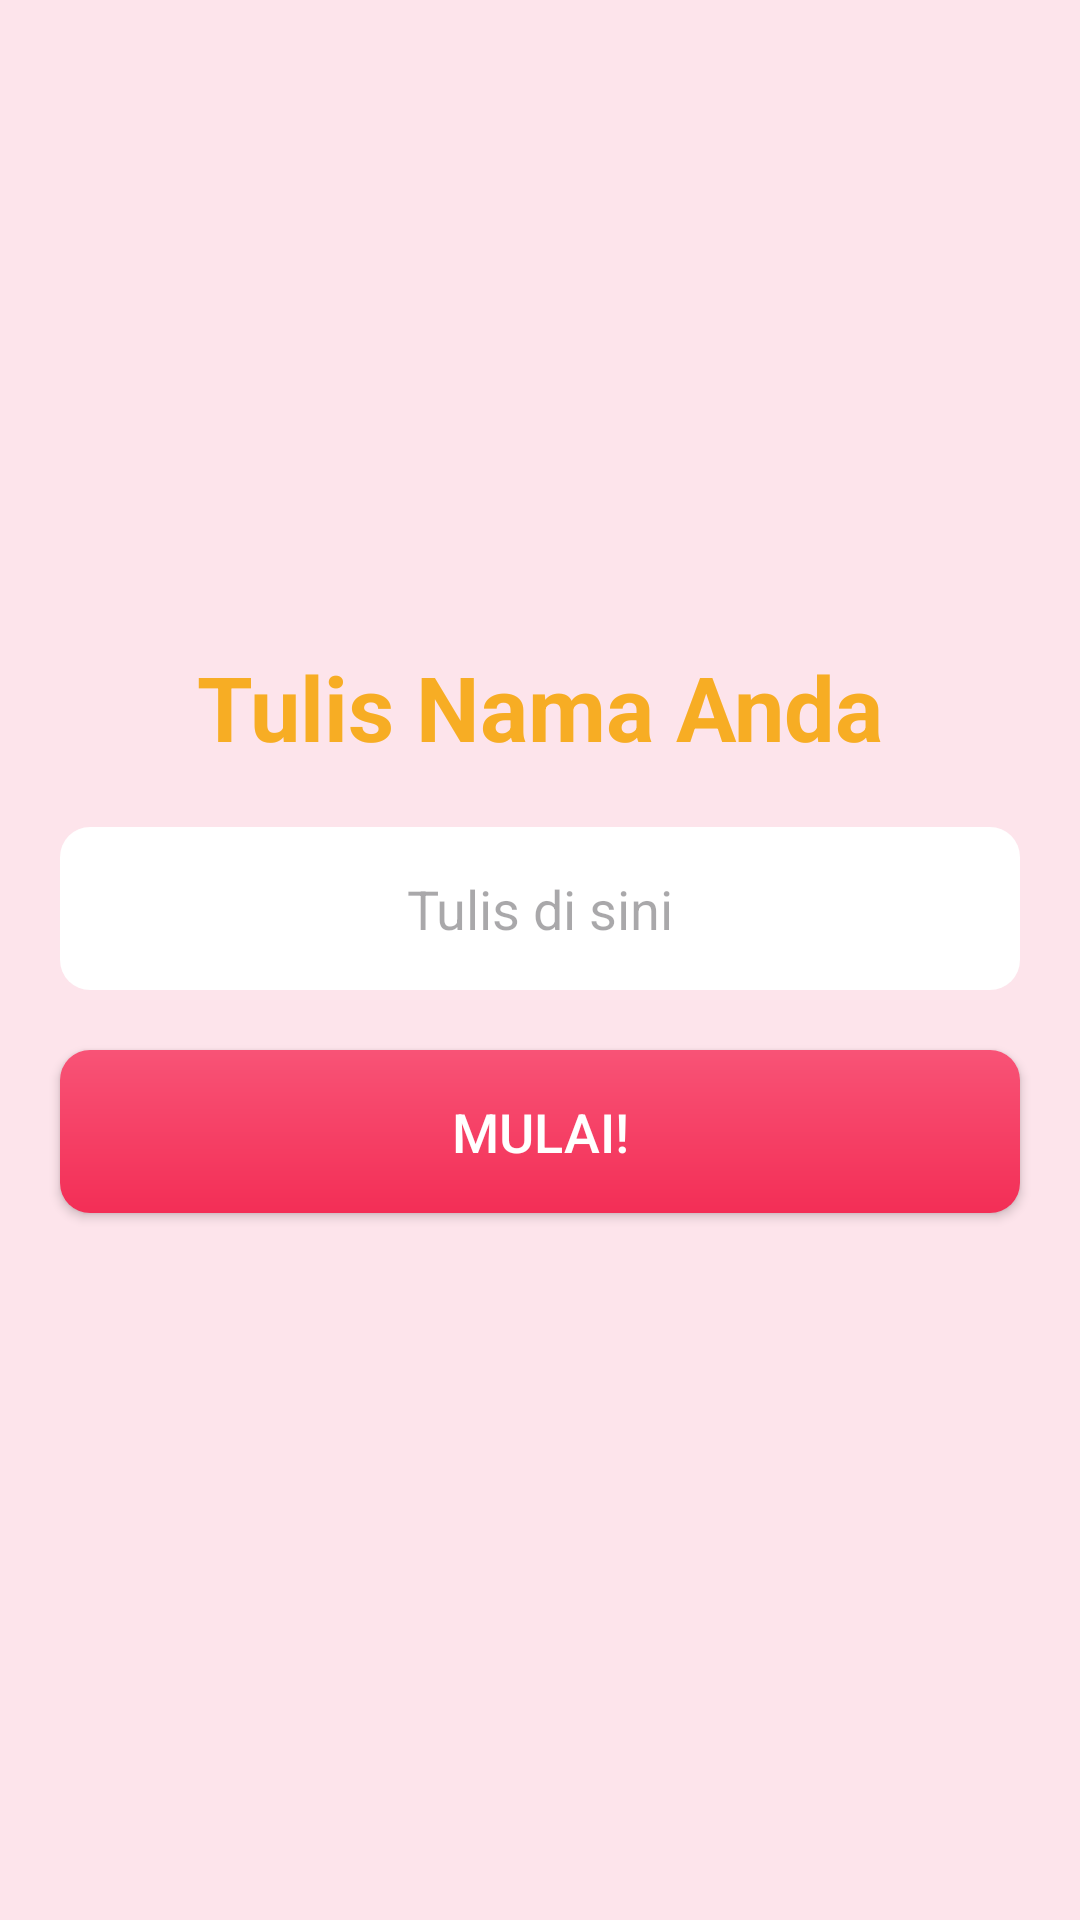

Android layout source for this screen:
<!-- AndroidManifest.xml: application theme Theme.TicTacDuar -->
<!-- res/layout/activity_singlenameinput.xml -->
<?xml version="1.0" encoding="utf-8"?>
<androidx.constraintlayout.widget.ConstraintLayout xmlns:android="http://schemas.android.com/apk/res/android"
    xmlns:app="http://schemas.android.com/apk/res-auto"
    xmlns:tools="http://schemas.android.com/tools"
    android:id="@+id/constraintLayout"
    android:layout_width="match_parent"
    android:layout_height="match_parent"
    tools:context=".SingleNameInputActivity">

    <androidx.appcompat.widget.Toolbar
        android:id="@+id/toolbar"
        android:layout_width="0dp"
        android:layout_height="?attr/actionBarSize"
        android:elevation="4dp"
        android:titleTextColor="@android:color/white"
        app:layout_constraintEnd_toEndOf="parent"
        app:layout_constraintStart_toStartOf="parent"
        app:layout_constraintTop_toTopOf="@+id/linearLayout5">

        <androidx.appcompat.widget.AppCompatButton
            android:id="@+id/backButton"
            android:layout_width="35dp"
            android:layout_height="35dp"
            android:layout_gravity="start"
            android:contentDescription="Back Button"
            android:paddingStart="8dp"
            android:paddingEnd="8dp"
            tools:layout_editor_absoluteX="16dp"
            tools:layout_editor_absoluteY="7dp"
            android:background="@drawable/left_arrow"/>
    </androidx.appcompat.widget.Toolbar>

    <LinearLayout
        android:id="@+id/linearLayout5"
        android:layout_width="0dp"
        android:layout_height="0dp"
        android:background="@color/pinkbg"
        android:gravity="center"
        android:orientation="vertical"
        app:layout_constraintBottom_toBottomOf="parent"
        app:layout_constraintEnd_toEndOf="parent"
        app:layout_constraintStart_toStartOf="parent"
        app:layout_constraintTop_toTopOf="parent">


        <TextView
            android:id="@+id/textView"
            android:layout_width="match_parent"
            android:layout_height="wrap_content"
            android:layout_marginBottom="20dp"
            android:gravity="center"
            android:text="Tulis Nama Anda"
            android:textColor="@color/yellow"
            android:textSize="30dp"
            android:textStyle="bold" />

        <EditText
            android:id="@+id/pemainnama"
            android:layout_width="match_parent"
            android:layout_height="wrap_content"
            android:layout_marginLeft="20dp"
            android:layout_marginTop="0dp"
            android:layout_marginRight="20dp"
            android:background="@drawable/inputtextwhite"
            android:gravity="center"
            android:textColor="@color/black"
            android:hint="Tulis di sini"
            android:padding="15dp"
            android:textSize="18sp" />


        <androidx.appcompat.widget.AppCompatButton
            android:id="@+id/mulai"
            android:layout_width="match_parent"
            android:layout_height="wrap_content"
            android:layout_alignParentBottom="true"
            android:layout_margin="20dp"
            android:background="@drawable/pinkbutton"
            android:gravity="center"
            android:padding="15dp"
            android:text="Mulai!"
            android:textColor="#FFFFFF"
            android:textSize="18sp"></androidx.appcompat.widget.AppCompatButton>

    </LinearLayout>
</androidx.constraintlayout.widget.ConstraintLayout>
<!-- resources referenced by this layout -->
<resources>
  <color name="black">#FF000000</color>
  <color name="pinkbg">#FDE4EB</color>
  <color name="yellow">#F7AD24</color>
  <!-- drawable inputtextwhite (drawable) -->
  <?xml version="1.0" encoding="utf-8"?>
  <shape xmlns:android="http://schemas.android.com/apk/res/android">
      <gradient
          android:startColor="#FFFFFF"
          android:endColor="#FFFFFF"
          android:angle="90" />
      <corners android:radius="10dp" />
  </shape>
  <!-- drawable left_arrow: png bitmap (drawable-300x300, 4641 bytes) -->
  <!-- drawable pinkbutton (drawable) -->
  <?xml version="1.0" encoding="utf-8"?>
  <shape xmlns:android="http://schemas.android.com/apk/res/android">
      <gradient
          android:startColor="#F32E56"
          android:endColor="#F85376"
          android:angle="90" />
      <corners android:radius="10dp" /> 
  </shape>
  <style name="Theme.TicTacDuar" parent="Base.Theme.TicTacDuar" />
  <style name="Base.Theme.TicTacDuar" parent="Theme.Material3.DayNight.NoActionBar">
          
          
      </style>
</resources>
